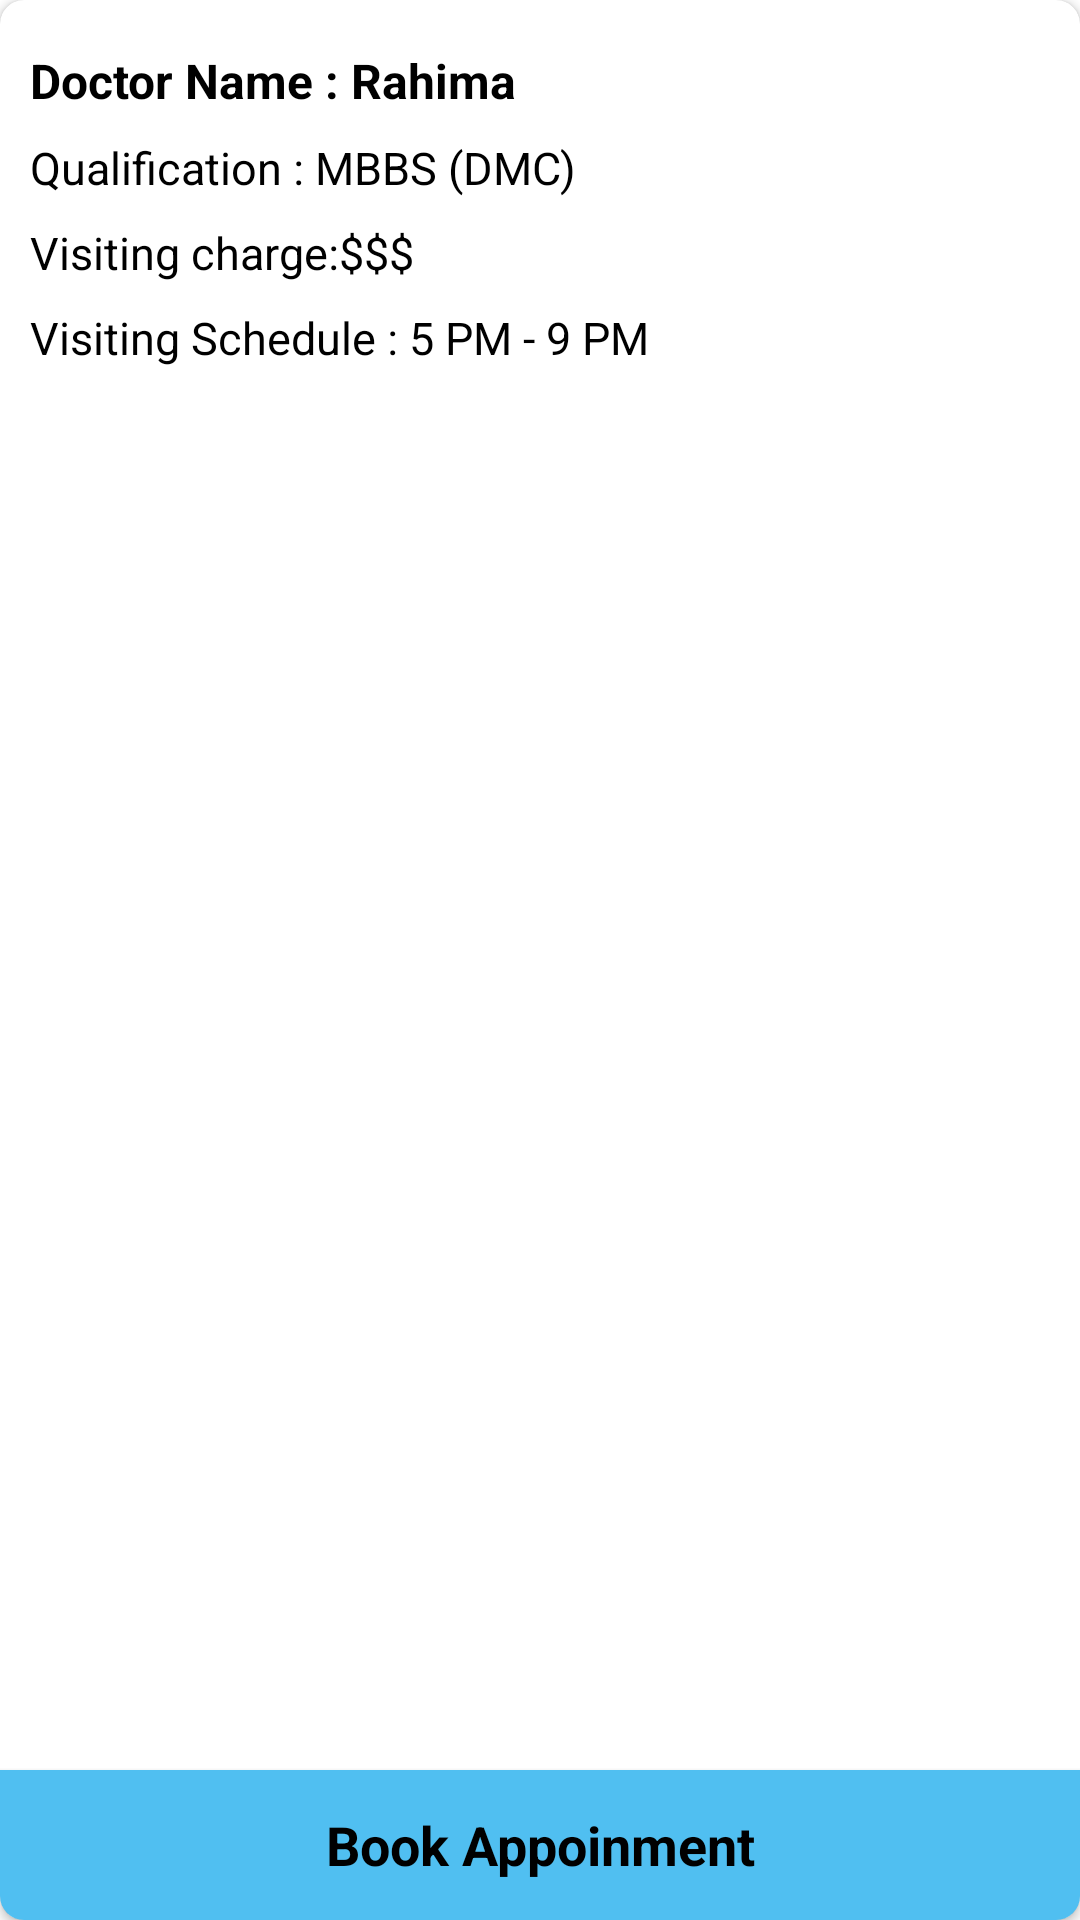

Android layout source for this screen:
<!-- AndroidManifest.xml: application theme Theme.EMadic -->
<!-- res/layout/layout_doctorlist.xml -->
<?xml version="1.0" encoding="utf-8"?>
<androidx.cardview.widget.CardView
    xmlns:android="http://schemas.android.com/apk/res/android"
    xmlns:app="http://schemas.android.com/apk/res-auto"
    android:layout_width="match_parent"
    android:layout_height="wrap_content"
    app:cardCornerRadius="8dp"
    android:layout_marginLeft="8dp"
    android:layout_marginRight="8dp"
    android:layout_marginBottom="8dp">

    <androidx.constraintlayout.widget.ConstraintLayout
        android:layout_width="match_parent"
        android:layout_height="match_parent">
        <TextView
            android:id="@+id/doctor_list_doctorName"
            android:layout_width="match_parent"
            android:layout_height="wrap_content"
            android:layout_marginTop="16dp"
            android:layout_marginLeft="10dp"
            android:fontFamily="sans-serif"
            android:text="Doctor Name : Rahima"
            android:textAllCaps="false"
            android:textColor="@color/black"
            android:textSize="16sp"
            android:textStyle="bold"
            app:layout_constraintHorizontal_bias="0.0"
            app:layout_constraintTop_toTopOf="parent" />

        <TextView
            android:id="@+id/doctor_list_qualification"
            android:layout_width="match_parent"
            android:layout_height="wrap_content"
            android:layout_marginTop="8dp"
            android:layout_marginLeft="10dp"
            android:fontFamily="sans-serif"
            android:text="Qualification : MBBS (DMC)"
            android:textAllCaps="false"
            android:textColor="@color/black"
            android:textSize="15sp"
            app:layout_constraintHorizontal_bias="0.0"
            app:layout_constraintTop_toBottomOf="@+id/doctor_list_doctorName" />

        <TextView
            android:id="@+id/doctor_list_visiting_charge"
            android:layout_width="match_parent"
            android:layout_height="wrap_content"
            android:layout_marginTop="8dp"
            android:layout_marginLeft="10dp"
            android:fontFamily="sans-serif"
            android:text="Visiting charge:$$$"
            android:textAllCaps="false"
            android:textColor="@color/black"
            android:textSize="15sp"
            app:layout_constraintHorizontal_bias="0.0"
            app:layout_constraintTop_toBottomOf="@+id/doctor_list_qualification" />

        <TextView
            android:id="@+id/doctor_list_visiting_schedule"
            android:layout_width="match_parent"
            android:layout_height="wrap_content"
            android:layout_marginTop="8dp"
            android:layout_marginLeft="10dp"
            android:fontFamily="sans-serif"
            android:text="Visiting Schedule : 5 PM - 9 PM"
            android:textAllCaps="false"
            android:textColor="@color/black"
            android:textSize="15sp"
            app:layout_constraintHorizontal_bias="0.0"
            app:layout_constraintTop_toBottomOf="@+id/doctor_list_visiting_charge" />

        <Button
            android:id="@+id/doctor_list_button"
            android:layout_width="0dp"
            android:layout_height="50dp"
            android:layout_marginTop="16dp"
            android:background="@color/sky"
            android:fontFamily="sans-serif"
            android:gravity="center"
            android:text="Book Appoinment"
            android:textAllCaps="false"
            android:textColor="@color/black"
            android:textSize="18dp"
            android:textStyle="bold"
            app:layout_constraintBottom_toBottomOf="parent"
            app:layout_constraintEnd_toEndOf="parent"
            app:layout_constraintStart_toStartOf="parent"
            app:layout_constraintTop_toBottomOf="@+id/doctor_list_visiting_schedule"
            app:layout_constraintVertical_bias="1.0" />


    </androidx.constraintlayout.widget.ConstraintLayout>

</androidx.cardview.widget.CardView>
<!-- resources referenced by this layout -->
<resources>
  <color name="black">#FF000000</color>
  <color name="sky">#50BFF1</color>
  <style name="Theme.EMadic" parent="Theme.MaterialComponents.DayNight.NoActionBar">
          
          <item name="colorPrimary">@color/purple_500</item>
          <item name="colorPrimaryVariant">@color/purple_700</item>
          <item name="colorOnPrimary">@color/white</item>
          
          <item name="colorSecondary">@color/teal_200</item>
          <item name="colorSecondaryVariant">@color/teal_700</item>
          <item name="colorOnSecondary">@color/black</item>
          
          <item name="android:statusBarColor" tools:targetApi="l">?attr/colorPrimary</item>
          
      </style>
  <color name="purple_500">#04A4B8</color>
  <color name="purple_700">#FF3700B3</color>
  <color name="white">#FFF</color>
  <color name="teal_200">#FF03DAC5</color>
  <color name="teal_700">#FF018786</color>
</resources>
